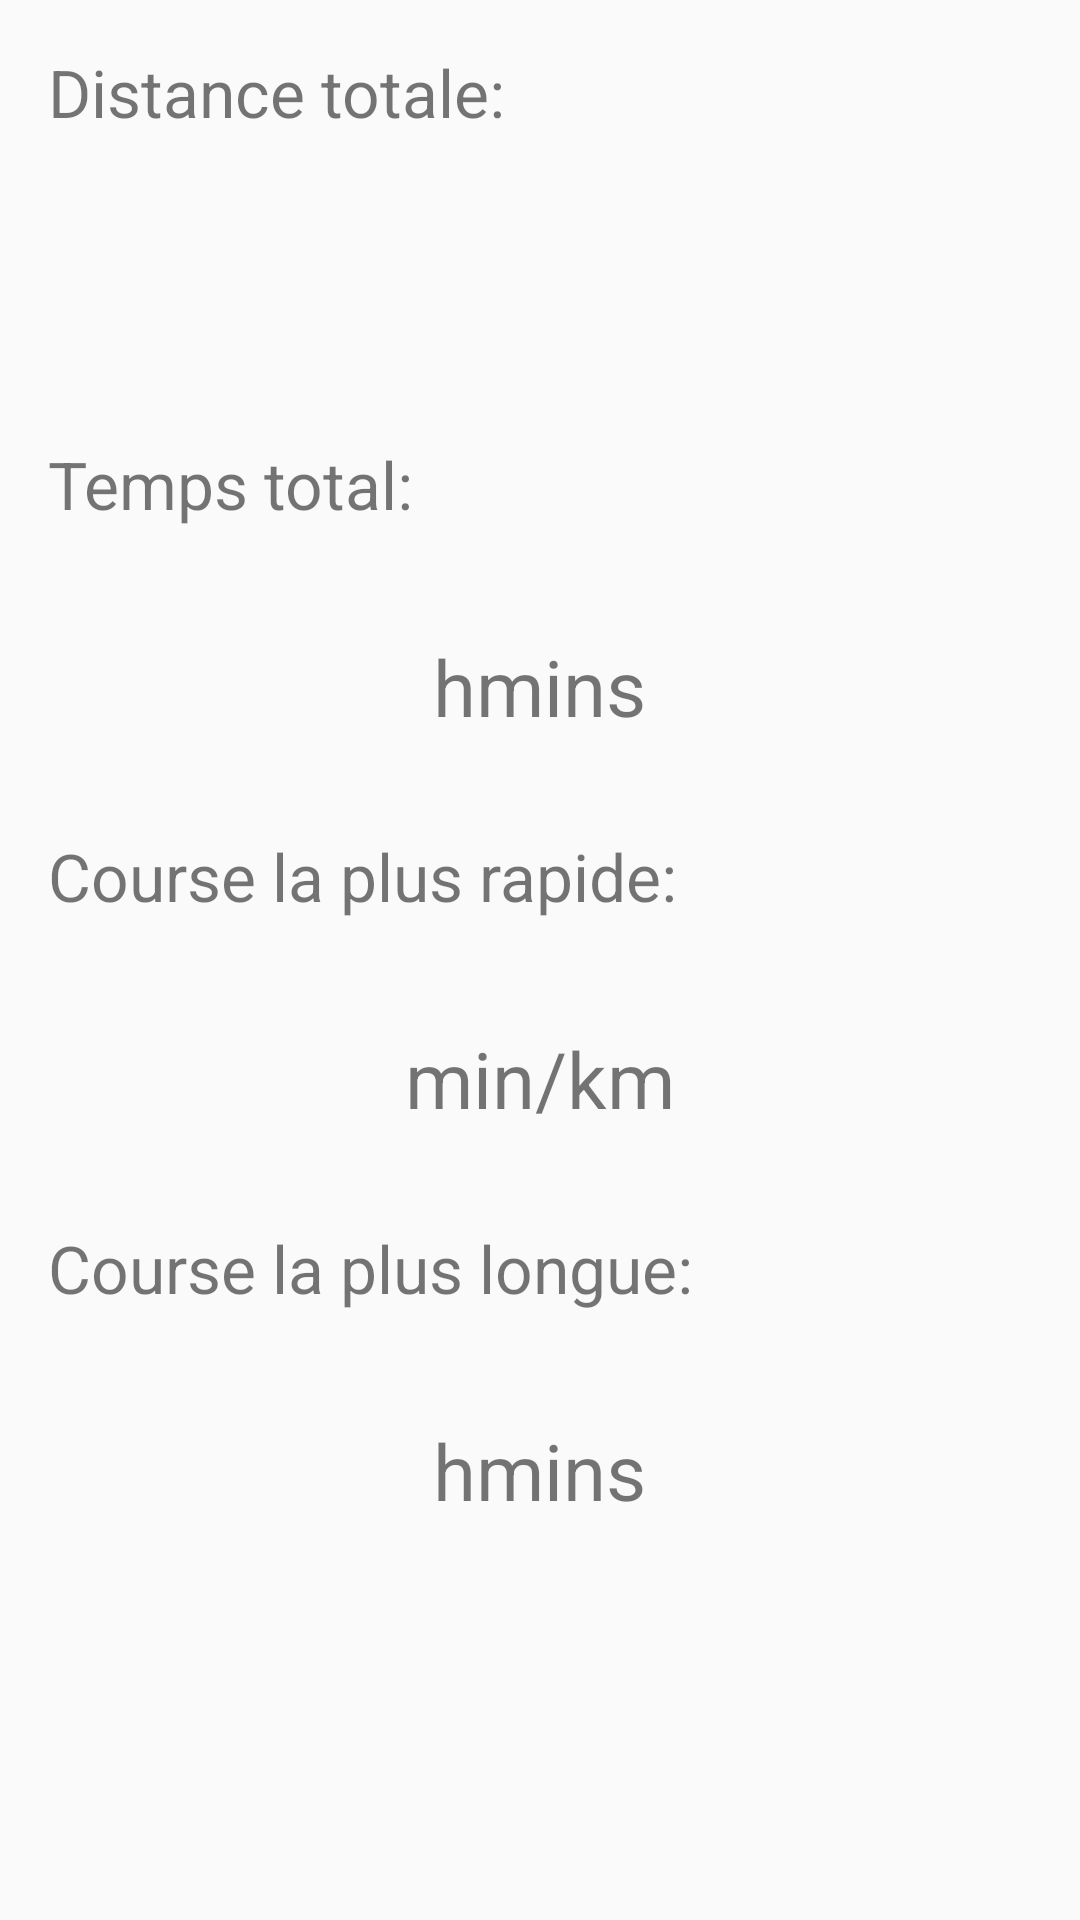

The Android layout XML behind this screen, and the referenced resources:
<!-- AndroidManifest.xml: application theme AppTheme -->
<!-- res/layout/dashboard.xml -->
<?xml version="1.0" encoding="utf-8"?>
<androidx.core.widget.NestedScrollView
    xmlns:android="http://schemas.android.com/apk/res/android"
    xmlns:tools="http://schemas.android.com/tools"
    android:layout_width="match_parent"
    android:layout_height="match_parent">

    <LinearLayout
        android:layout_width="match_parent"
        android:layout_height="wrap_content"
        android:orientation="vertical"
        android:padding="16dp">

        <TextView
            android:layout_width="match_parent"
            android:layout_height="wrap_content"
            android:text="@string/title_all_distance"
            android:textSize="22sp"/>

        <TextView
            android:id="@+id/distance"
            android:layout_width="match_parent"
            android:layout_height="wrap_content"
            android:padding="8dp"
            android:textAlignment="center"
            android:textSize="52sp"
            tools:text="114 km"/>

        <TextView
            android:layout_width="match_parent"
            android:layout_height="wrap_content"
            android:layout_marginTop="16dp"
            android:text="@string/title_all_time"
            android:textSize="22sp"/>

        <LinearLayout
            xmlns:android="http://schemas.android.com/apk/res/android"
            xmlns:tools="http://schemas.android.com/tools"
            android:layout_width="wrap_content"
            android:layout_height="wrap_content"
            android:layout_gravity="center"
            android:orientation="horizontal"
            android:padding="8dp">

            <TextView
                android:id="@+id/duration_hour"
                android:layout_width="wrap_content"
                android:layout_height="wrap_content"
                android:textAlignment="center"
                android:textSize="52sp"
                tools:text="7"/>

            <TextView
                android:layout_width="wrap_content"
                android:layout_height="wrap_content"
                android:text="h"
                android:textAlignment="center"
                android:textSize="26sp"/>

            <TextView
                android:id="@+id/duration_min"
                android:layout_width="wrap_content"
                android:layout_height="wrap_content"
                android:textAlignment="center"
                android:textSize="52sp"
                tools:text="22"/>

            <TextView
                android:layout_width="wrap_content"
                android:layout_height="wrap_content"
                android:text="min"
                android:textAlignment="center"
                android:textSize="26sp"/>

            <TextView
                android:id="@+id/duration_sec"
                android:layout_width="wrap_content"
                android:layout_height="wrap_content"
                android:textAlignment="center"
                android:textSize="52sp"
                tools:text="55"/>

            <TextView
                android:layout_width="wrap_content"
                android:layout_height="wrap_content"
                android:text="s"
                android:textAlignment="center"
                android:textSize="26sp"/>
        </LinearLayout>


        <TextView
            android:layout_width="match_parent"
            android:layout_height="wrap_content"
            android:layout_marginTop="16dp"
            android:text="@string/title_most_speeder"
            android:textSize="22sp"
            tools:text="Course la plus rapide:"/>

        <LinearLayout
            xmlns:android="http://schemas.android.com/apk/res/android"
            xmlns:tools="http://schemas.android.com/tools"
            android:layout_width="wrap_content"
            android:layout_height="wrap_content"
            android:layout_gravity="center"
            android:orientation="horizontal"
            android:padding="8dp">

            <TextView
                android:id="@+id/most_speed"
                android:layout_width="match_parent"
                android:layout_height="wrap_content"
                android:textAlignment="center"
                android:textSize="52sp"
                tools:text="6,73"/>

            <TextView
                android:layout_width="wrap_content"
                android:layout_height="wrap_content"
                android:text="min/km"
                android:textAlignment="center"
                android:textSize="26sp"/>

        </LinearLayout>

        <TextView
            android:layout_width="match_parent"
            android:layout_height="wrap_content"
            android:layout_marginTop="16dp"
            android:text="@string/title_most_longer"
            android:textSize="22sp"
            tools:text="Course la plus longue:"/>

        <LinearLayout
            xmlns:android="http://schemas.android.com/apk/res/android"
            xmlns:tools="http://schemas.android.com/tools"
            android:layout_width="wrap_content"
            android:layout_height="wrap_content"
            android:layout_gravity="center"
            android:orientation="horizontal"
            android:padding="8dp">

            <TextView
                android:id="@+id/must_duration_hour"
                android:layout_width="wrap_content"
                android:layout_height="wrap_content"
                android:textAlignment="center"
                android:textSize="52sp"
                tools:text="7"/>

            <TextView
                android:layout_width="wrap_content"
                android:layout_height="wrap_content"
                android:text="h"
                android:textAlignment="center"
                android:textSize="26sp"/>

            <TextView
                android:id="@+id/must_duration_min"
                android:layout_width="wrap_content"
                android:layout_height="wrap_content"
                android:textAlignment="center"
                android:textSize="52sp"
                tools:text="22"/>

            <TextView
                android:layout_width="wrap_content"
                android:layout_height="wrap_content"
                android:text="min"
                android:textAlignment="center"
                android:textSize="26sp"/>

            <TextView
                android:id="@+id/must_duration_sec"
                android:layout_width="wrap_content"
                android:layout_height="wrap_content"
                android:textAlignment="center"
                android:textSize="52sp"
                tools:text="55"/>

            <TextView
                android:layout_width="wrap_content"
                android:layout_height="wrap_content"
                android:text="s"
                android:textAlignment="center"
                android:textSize="26sp"/>
        </LinearLayout>

    </LinearLayout>

</androidx.core.widget.NestedScrollView>
<!-- resources referenced by this layout -->
<resources>
  <string name="title_all_distance">Distance totale:</string>
  <string name="title_all_time">Temps total:</string>
  <string name="title_most_longer">Course la plus longue:</string>
  <string name="title_most_speeder">Course la plus rapide:</string>
  <style name="AppTheme" parent="Theme.AppCompat.Light.NoActionBar">
          
          <item name="colorPrimary">@color/colorPrimary</item>
          <item name="colorPrimaryDark">@color/colorPrimaryDark</item>
          <item name="colorAccent">@color/colorAccent</item>
  
      </style>
  <color name="colorPrimary">@color/colorTeal</color>
  <color name="colorPrimaryDark">@color/colorTealDark</color>
  <color name="colorAccent">@color/colorTealAccent</color>
  <color name="colorTeal">#008577</color>
  <color name="colorTealDark">#00574B</color>
  <color name="colorTealAccent">@color/colorPink</color>
  <color name="colorPink">#D81B60</color>
</resources>
